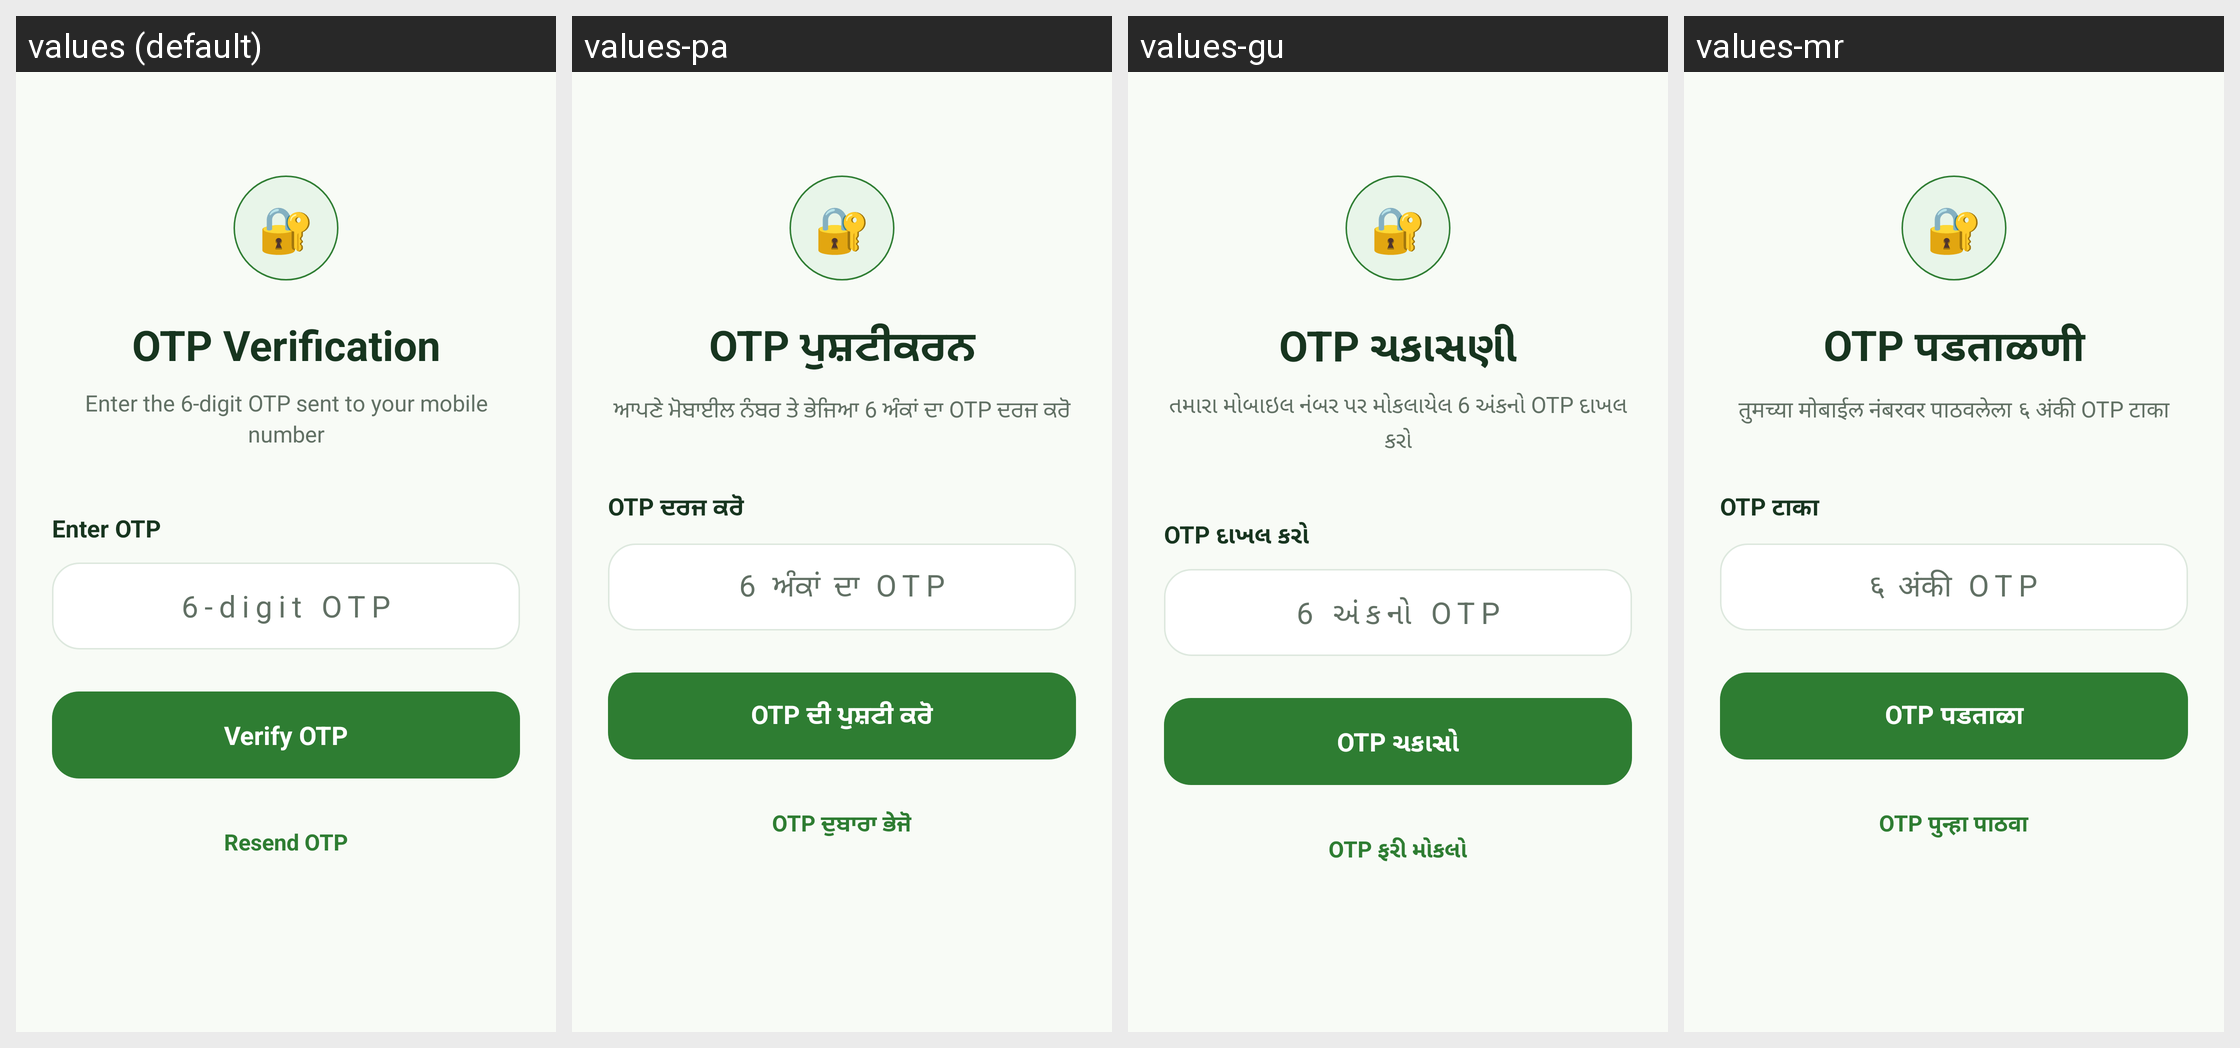

For this localized Android screen grid, give each drawn string resource with its value in every locale shown.
Android screen res/layout/activity_otp.xml rendered under 4 locales, left to right: values (default), values-pa, values-gu, values-mr. Device: Nexus 5 (rendered at 1080×1920; each locale shown at half size, 540×960, under a caption strip naming it); theme Theme.KisanSathi.
Strings drawn on this screen, with the default value and each locale's value (text and hints the layout hard-codes, and strings that could not be matched under every locale, appear in the picture but are not listed):

otp_verification
  values: OTP Verification
  values-pa: OTP ਪੁਸ਼ਟੀਕਰਨ
  values-gu: OTP ચકાસણી
  values-mr: OTP पडताळणी

otp_subtitle
  values: Enter the 6-digit OTP sent to your mobile number
  values-pa: ਆਪਣੇ ਮੋਬਾਈਲ ਨੰਬਰ ਤੇ ਭੇਜਿਆ 6 ਅੰਕਾਂ ਦਾ OTP ਦਰਜ ਕਰੋ
  values-gu: તમારા મોબાઇલ નંબર પર મોકલાયેલ 6 અંકનો OTP દાખલ કરો
  values-mr: तुमच्या मोबाईल नंबरवर पाठवलेला ६ अंकी OTP टाका

enter_otp
  values: Enter OTP
  values-pa: OTP ਦਰਜ ਕਰੋ
  values-gu: OTP દાખલ કરો
  values-mr: OTP टाका

otp_hint
  values: 6-digit OTP
  values-pa: 6 ਅੰਕਾਂ ਦਾ OTP
  values-gu: 6 અંકનો OTP
  values-mr: ६ अंकी OTP

verify_otp
  values: Verify OTP
  values-pa: OTP ਦੀ ਪੁਸ਼ਟੀ ਕਰੋ
  values-gu: OTP ચકાસો
  values-mr: OTP पडताळा

resend_otp
  values: Resend OTP
  values-pa: OTP ਦੁਬਾਰਾ ਭੇਜੋ
  values-gu: OTP ફરી મોકલો
  values-mr: OTP पुन्हा पाठवा
